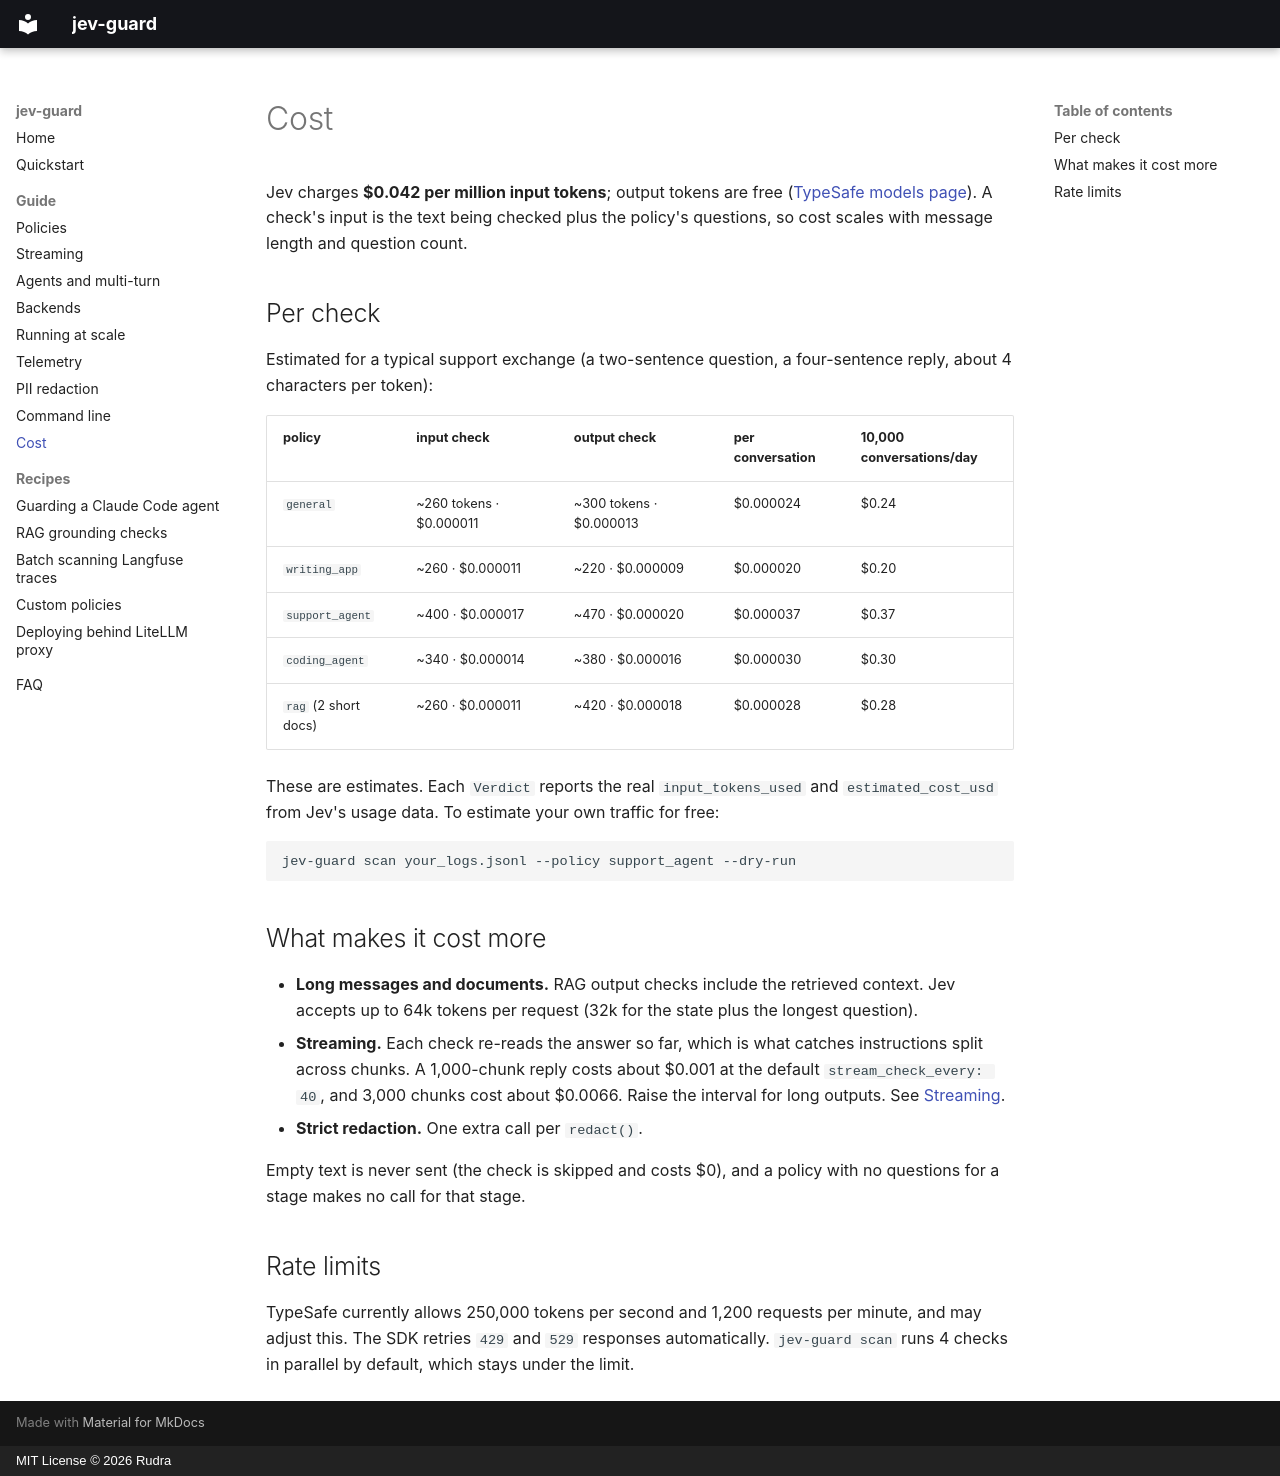

repository: rudra72r/jev-guard · page: cost/index.html · generator: mkdocs · copyright: MIT License © 2026 Rudra

# Cost

Jev charges **$0.042 per million input tokens**; output tokens are free ([TypeSafe models page](https://docs.typesafe.ai/models)). A check's input is the text being checked plus the policy's questions, so cost scales with message length and question count.

## Per check

Estimated for a typical support exchange (a two-sentence question, a four-sentence reply, about 4 characters per token):

| policy | input check | output check | per conversation | 10,000 conversations/day |
|---|---|---|---|---|
| `general` | ~260 tokens · $0.000011 | ~300 tokens · $0.000013 | $0.000024 | $0.24 |
| `writing_app` | ~260 · $0.000011 | ~220 · $0.000009 | $0.000020 | $0.20 |
| `support_agent` | ~400 · $0.000017 | ~470 · $0.000020 | $0.000037 | $0.37 |
| `coding_agent` | ~340 · $0.000014 | ~380 · $0.000016 | $0.000030 | $0.30 |
| `rag` (2 short docs) | ~260 · $0.000011 | ~420 · $0.000018 | $0.000028 | $0.28 |

These are estimates. Each `Verdict` reports the real `input_tokens_used` and `estimated_cost_usd` from Jev's usage data. To estimate your own traffic for free:

```bash
jev-guard scan your_logs.jsonl --policy support_agent --dry-run
```

## What makes it cost more

- **Long messages and documents.** RAG output checks include the retrieved context. Jev accepts up to 64k tokens per request (32k for the state plus the longest question).
- **Streaming.** Each check re-reads the answer so far, which is what catches instructions split across chunks. A 1,000-chunk reply costs about $0.001 at the default `stream_check_every: 40`, and 3,000 chunks cost about $0.0066. Raise the interval for long outputs. See [Streaming](streaming.md).
- **Strict redaction.** One extra call per `redact()`.

Empty text is never sent (the check is skipped and costs $0), and a policy with no questions for a stage makes no call for that stage.

## Rate limits

TypeSafe currently allows 250,000 tokens per second and 1,200 requests per minute, and may adjust this. The SDK retries `429` and `529` responses automatically. `jev-guard scan` runs 4 checks in parallel by default, which stays under the limit.
